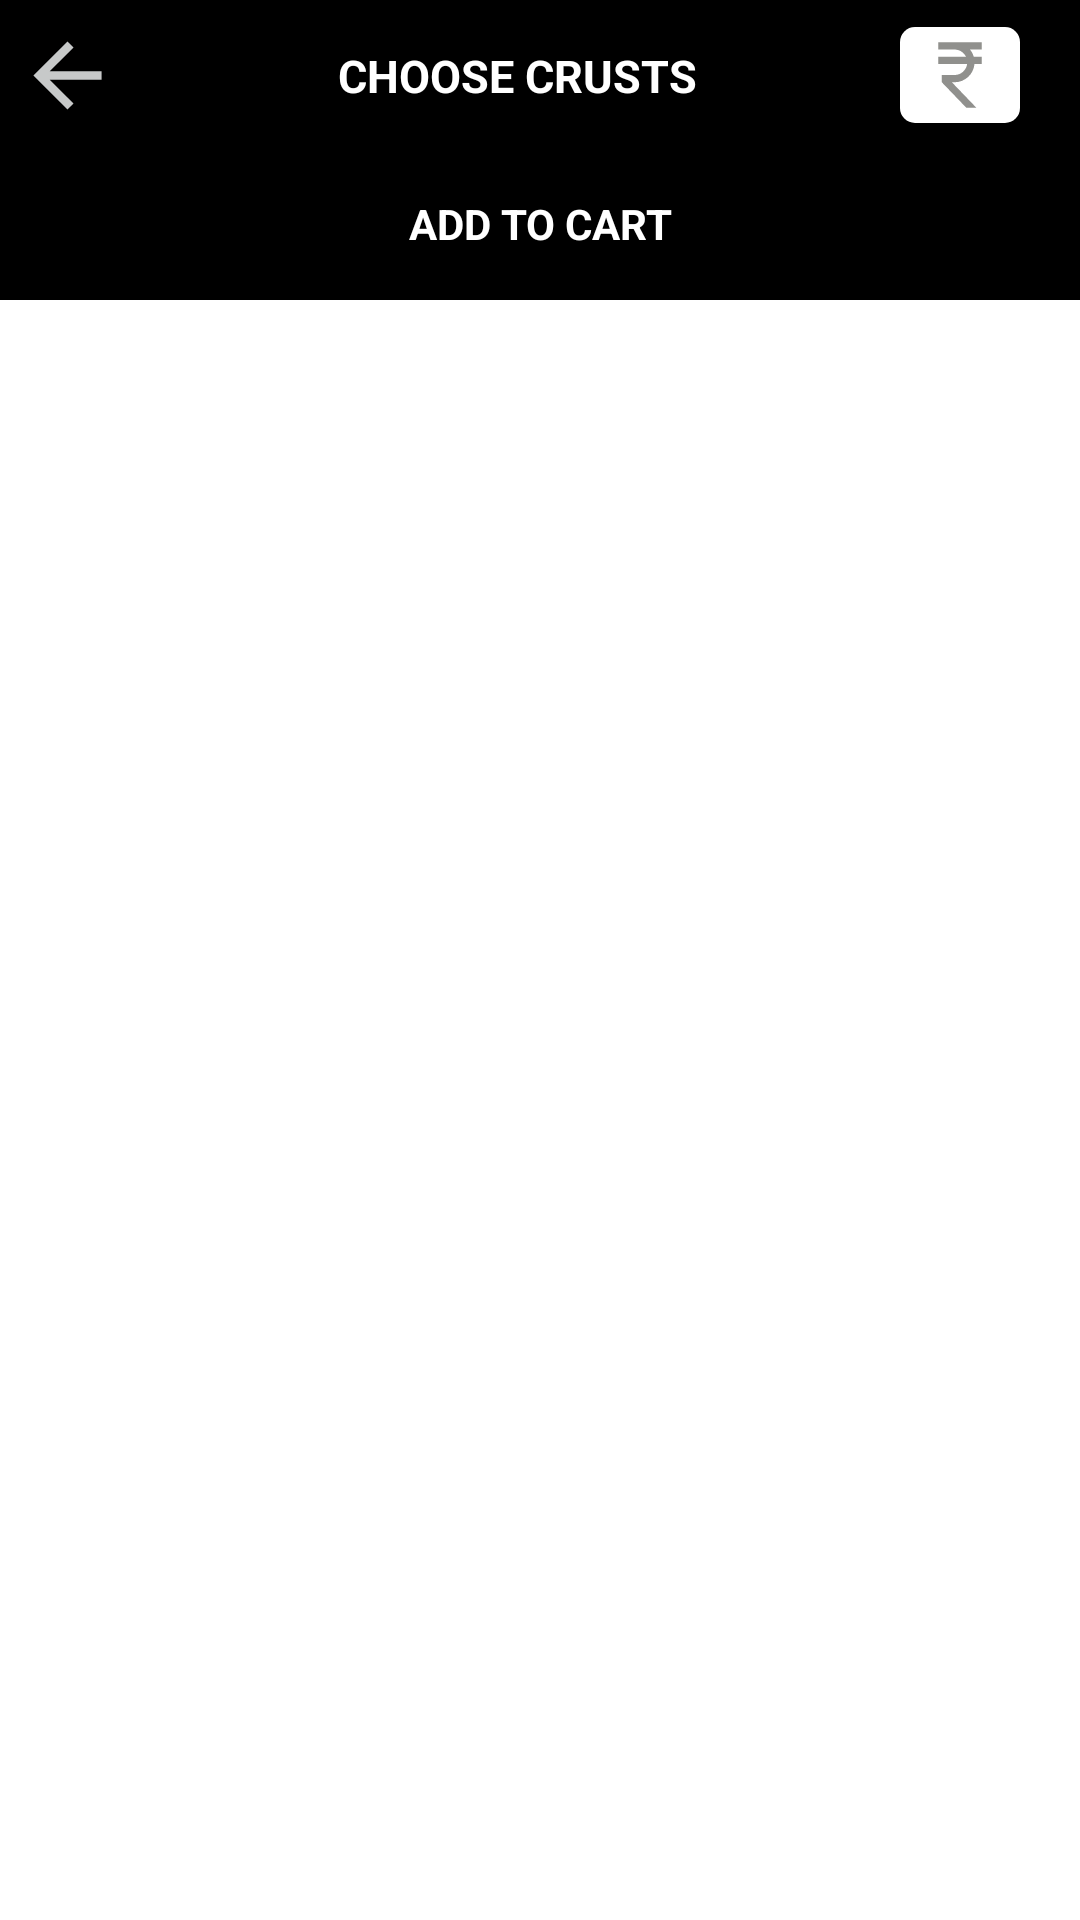

The Android layout XML behind this screen, and the referenced resources:
<!-- AndroidManifest.xml: application theme myThemeNOActionBar -->
<!-- res/layout/crusts_selector_dialog.xml -->
<?xml version="1.0" encoding="utf-8"?>
<layout xmlns:android="http://schemas.android.com/apk/res/android"
    xmlns:app="http://schemas.android.com/apk/res-auto">

    <data>
        <variable
            name="viewModel"
            type="com.example.yourpizza.viewmodels.MainViewModel" />
    </data>

    <androidx.constraintlayout.widget.ConstraintLayout
        android:layout_width="match_parent"
        android:background="@color/white"
        android:layout_height="match_parent">

        <View
            android:id="@+id/toolbar"
            android:layout_width="match_parent"
            android:layout_height="50dp"
            app:layout_constraintTop_toTopOf="parent"
            app:layout_constraintStart_toStartOf="parent"
            android:drawableStart="@drawable/back_button"
            android:background="@color/black"/>


        <ImageView
            android:id="@+id/back_button"
            android:layout_width="25sp"
            android:layout_height="25sp"
            android:src="@drawable/back_button"
            android:onClick="@{()->viewModel.closeCrustDialog()}"
            app:layout_constraintTop_toTopOf="@id/toolbar"
            app:layout_constraintBottom_toBottomOf="@id/toolbar"
            app:layout_constraintStart_toStartOf="@id/toolbar"
            android:layout_marginStart="10dp"
            />

        <TextView
            android:id="@+id/heading"
            android:layout_width="wrap_content"
            android:layout_height="wrap_content"
            android:text="@string/choose_crust"
            android:textStyle="bold"
            android:textColor="@color/white"
            android:textSize="15sp"
            app:layout_constraintStart_toEndOf="@id/back_button"
            app:layout_constraintBottom_toBottomOf="@id/toolbar"
            app:layout_constraintTop_toTopOf="@id/toolbar"
            app:layout_constraintEnd_toStartOf="@id/crust_cost"
            android:layout_marginStart="10dp"
            />

        <TextView
            android:id="@+id/crust_cost"
            android:layout_width="wrap_content"
            android:layout_height="32dp"
            android:layout_gravity="end"
            android:layout_marginEnd="20dp"
            android:layout_marginStart="5dp"
            android:background="@drawable/bg_cart_button"
            android:text="@{viewModel.currentPrice.price + @string/empty}"
            android:textSize="17sp"
            android:textAllCaps="false"
            android:textColor="@color/black"
            app:layout_constraintEnd_toEndOf="parent"
            app:layout_constraintBottom_toBottomOf="@id/toolbar"
            app:layout_constraintTop_toTopOf="@id/toolbar"
            android:visibility="visible"
            app:drawableStartCompat="@drawable/rupee_image" />

        <androidx.recyclerview.widget.RecyclerView
            android:id="@+id/crust_recyclerView"
            android:layout_width="match_parent"
            android:layout_height="0dp"
            android:maxHeight="300sp"
            app:layout_constraintTop_toBottomOf="@id/toolbar"/>

        <TextView
            android:id="@+id/done"
            android:layout_width="match_parent"
            android:layout_height="50sp"
            app:layout_constraintStart_toStartOf="parent"
            app:layout_constraintEnd_toEndOf="parent"
            android:background="@color/black"
            android:text="@string/add_to_cart"
            android:onClick="@{()-> viewModel.setTotalPizzaCounts()}"
            android:textColor="@color/white"
            android:textStyle="bold"
            android:textAlignment="center"
            android:paddingTop="15sp"
            app:layout_constraintTop_toBottomOf="@id/crust_recyclerView"/>


    </androidx.constraintlayout.widget.ConstraintLayout>
</layout>
<!-- resources referenced by this layout -->
<resources>
  <color name="black">#FF000000</color>
  <color name="white">#FFFFFFFF</color>
  <!-- drawable back_button (drawable-anydpi) -->
  <vector xmlns:android="http://schemas.android.com/apk/res/android"
      android:width="24dp"
      android:height="24dp"
      android:viewportWidth="24"
      android:viewportHeight="24"
      android:tint="#F9FBFC"
      android:alpha="0.8"
      android:autoMirrored="true">
    <group android:scaleX="1.3636364"
        android:scaleY="1.3636364"
        android:translateX="-4.3636365"
        android:translateY="-4.3636365">
      <path
          android:fillColor="@android:color/white"
          android:pathData="M20,11H7.83l5.59,-5.59L12,4l-8,8 8,8 1.41,-1.41L7.83,13H20v-2z"/>
    </group>
  </vector>
  <!-- drawable bg_cart_button (drawable) -->
  <?xml version="1.0" encoding="UTF-8"?>
  <shape xmlns:android="http://schemas.android.com/apk/res/android">
      <solid android:color="#FFFFFF"/>
      <corners android:radius="5dip"/>
      <padding android:left="8dp" android:top="4dp" android:right="8dp" android:bottom="4dp" />
  </shape>
  <!-- drawable rupee_image (drawable-anydpi) -->
  <vector xmlns:android="http://schemas.android.com/apk/res/android"
      android:width="24dp"
      android:height="24dp"
      android:viewportWidth="24"
      android:viewportHeight="24"
      android:tint="#747470"
      android:alpha="0.8">
    <group android:scaleX="1.2121212"
        android:scaleY="1.2121212"
        android:translateX="-2.5454545"
        android:translateY="-2.5454545">
      <path
          android:fillColor="@android:color/white"
          android:pathData="M13.66,7C13.1,5.82 11.9,5 10.5,5L6,5V3h12v2l-3.26,0c0.48,0.58 0.84,1.26 1.05,2L18,7v2l-2.02,0c-0.25,2.8 -2.61,5 -5.48,5H9.77l6.73,7h-2.77L7,14v-2h3.5c1.76,0 3.22,-1.3 3.46,-3L6,9V7L13.66,7z"/>
    </group>
  </vector>
  <string name="add_to_cart">ADD TO CART</string>
  <string name="choose_crust">CHOOSE CRUSTS</string>
  <string name="empty"> </string>
  <style name="myThemeNOActionBar" parent="Theme.MaterialComponents.NoActionBar.Bridge">
          <item name="windowActionBar">false</item>
      </style>
</resources>
